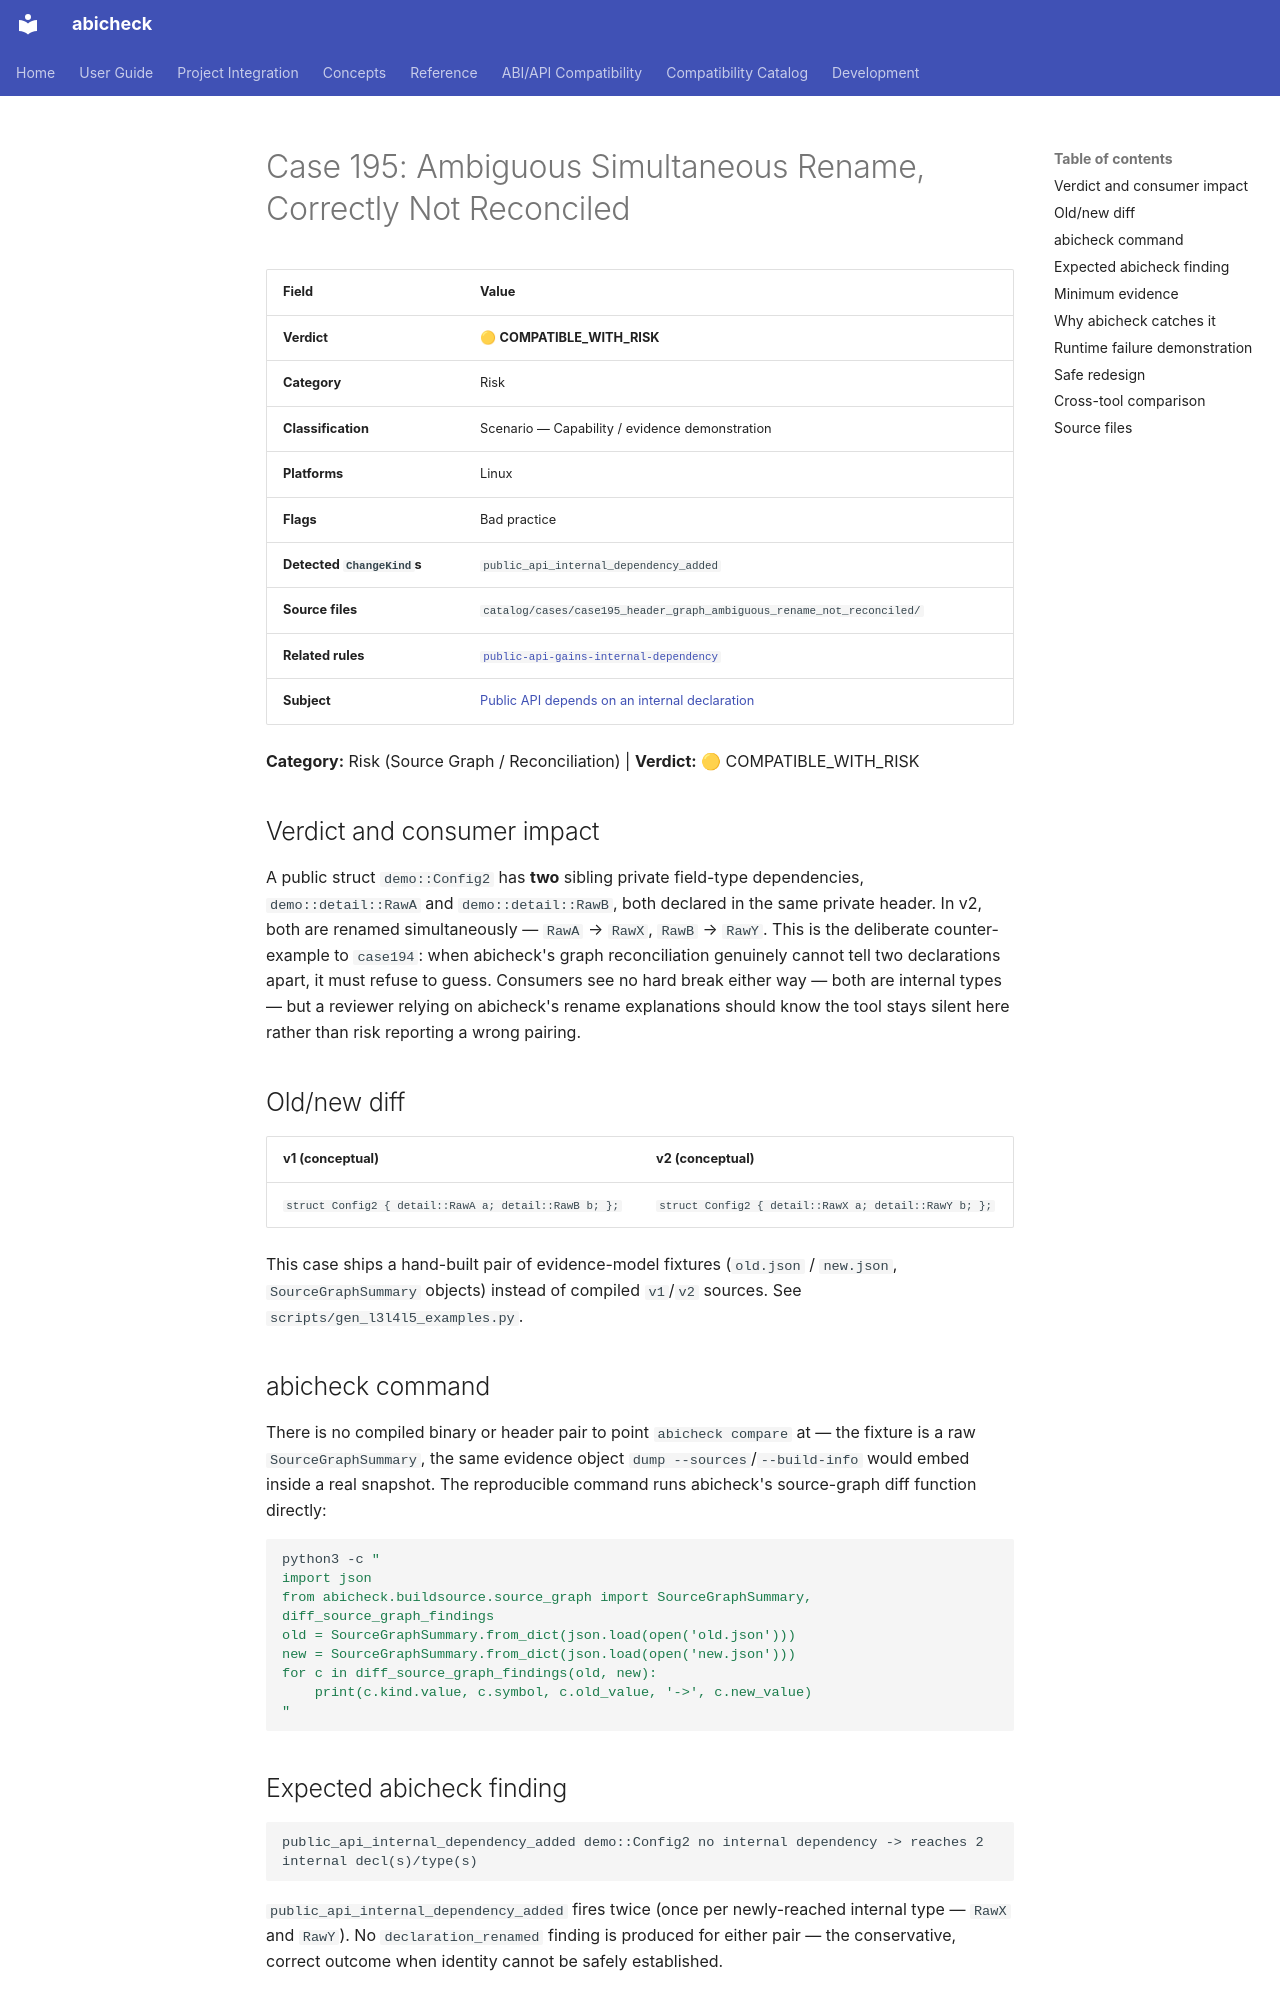

repository: abicheck/abicheck · page: reference/examples/case195_header_graph_ambiguous_rename_not_reconciled/index.html · generator: mkdocs

<!-- DO NOT EDIT — generated by scripts/gen_examples_docs.py. Source: catalog/cases/<case>/README.md + catalog/ground_truth.json. -->
# Case 195: Ambiguous Simultaneous Rename, Correctly Not Reconciled

| Field | Value |
|-------|-------|
| **Verdict** | 🟡 **COMPATIBLE_WITH_RISK** |
| **Category** | Risk |
| **Classification** | Scenario — Capability / evidence demonstration |
| **Platforms** | Linux |
| **Flags** | Bad practice |
| **Detected `ChangeKind`s** | `public_api_internal_dependency_added` |
| **Source files** | `catalog/cases/case195_header_graph_ambiguous_rename_not_reconciled/` |
| **Related rules** | [`public-api-gains-internal-dependency`](by-rule/public-api-gains-internal-dependency.md) |
| **Subject** | [Public API depends on an internal declaration](by-subject/internal-dependency-reachability.md) |

**Category:** Risk (Source Graph / Reconciliation) | **Verdict:** 🟡 COMPATIBLE_WITH_RISK

## Verdict and consumer impact

A public struct `demo::Config2` has **two** sibling private field-type
dependencies, `demo::detail::RawA` and `demo::detail::RawB`, both declared in
the same private header. In v2, both are renamed simultaneously —
`RawA` → `RawX`, `RawB` → `RawY`. This is the deliberate counter-example to
`case194`: when
abicheck's graph reconciliation genuinely cannot tell two declarations
apart, it must refuse to guess. Consumers see no hard break either way —
both are internal types — but a reviewer relying on abicheck's rename
explanations should know the tool stays silent here rather than risk
reporting a wrong pairing.

## Old/new diff

| v1 (conceptual) | v2 (conceptual) |
|------|------|
| `struct Config2 { detail::RawA a; detail::RawB b; };` | `struct Config2 { detail::RawX a; detail::RawY b; };` |

This case ships a hand-built pair of evidence-model fixtures (`old.json` /
`new.json`, `SourceGraphSummary` objects) instead of compiled `v1`/`v2`
sources. See
`scripts/gen_l3l4l5_examples.py`.

## abicheck command

There is no compiled binary or header pair to point `abicheck compare` at —
the fixture is a raw `SourceGraphSummary`, the same evidence object
`dump --sources`/`--build-info` would embed inside a real snapshot. The
reproducible command runs abicheck's source-graph diff function directly:

```bash
python3 -c "
import json
from abicheck.buildsource.source_graph import SourceGraphSummary, diff_source_graph_findings
old = SourceGraphSummary.from_dict(json.load(open('old.json')))
new = SourceGraphSummary.from_dict(json.load(open('new.json')))
for c in diff_source_graph_findings(old, new):
    print(c.kind.value, c.symbol, c.old_value, '->', c.new_value)
"
```

## Expected abicheck finding

```text
public_api_internal_dependency_added demo::Config2 no internal dependency -> reaches 2 internal decl(s)/type(s)
```

`public_api_internal_dependency_added` fires twice (once per newly-reached
internal type — `RawX` and `RawY`). No `declaration_renamed` finding is
produced for either pair — the conservative, correct outcome when identity
cannot be safely established.

## Minimum evidence

`min_evidence: L5` — attempting (and correctly declining) to reconcile the
two renamed nodes requires the derived source graph's structural-context
matching (G31 Phase B). No lower evidence tier carries graph node
identity at all.
